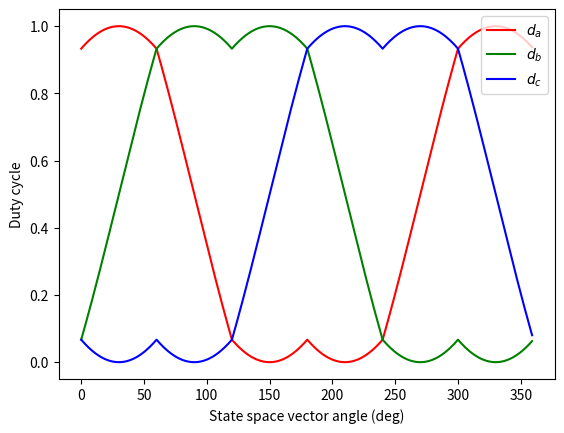

Source code (Python):
import numpy as np
import matplotlib.pyplot as plt


def calc(sector, angle):
    alpha = np.deg2rad(angle)

    # amplitude assumed sqrt(3) / 2 (maximum)
    a = np.sqrt(3) / 2 * np.cos(alpha) - 1 / 2 * np.sin(alpha)
    b = np.sin(alpha)
    c = -(a + b)

    if sector == 1:
        x = a
        y = b
        z = 1 - (x + y)

        da = x + y + 0.5 * z
        db = y + 0.5 * z
        dc = 0.5 * z
    elif sector == 2:
        x = -c
        y = -a
        z = 1 - (x + y)

        da = x + 0.5 * z
        db = x + y + 0.5 * z
        dc = 0.5 * z
    elif sector == 3:
        x = b
        y = c
        z = 1 - (x + y)

        da = 0.5 * z
        db = x + y + 0.5 * z
        dc = y + 0.5 * z
    elif sector == 4:
        x = -a
        y = -b
        z = 1 - (x + y)

        da = 0.5 * z
        db = x + 0.5 * z
        dc = x + y + 0.5 * z
    elif sector == 5:
        x = c
        y = a
        z = 1 - (x + y)

        da = y + 0.5 * z
        db = 0.5 * z
        dc = x + y + 0.5 * z
    elif sector == 6:
        x = -b
        y = -c
        z = 1 - (x + y)

        da = x + y + 0.5 * z
        db = 0.5 * z
        dc = x + 0.5 * z

    return da, db, dc


fig, ax = plt.subplots()

ax.set_xlabel("State space vector angle (deg)")
ax.set_ylabel("Duty cycle")

alpha = np.array([])
da = np.array([])
db = np.array([])
dc = np.array([])

for sector in range(1, 7):
    alpha_ = np.arange(60 * (sector - 1), 60 * sector, 1)
    da_, db_, dc_ = calc(sector, alpha_)

    alpha = np.append(alpha, alpha_)
    da = np.append(da, da_)
    db = np.append(db, db_)
    dc = np.append(dc, dc_)

ax.plot(alpha, da, color="r", label=r"$d_a$")
ax.plot(alpha, db, color="g", label=r"$d_b$")
ax.plot(alpha, dc, color="b", label=r"$d_c$")

ax.legend(loc="upper right")

plt.show()
